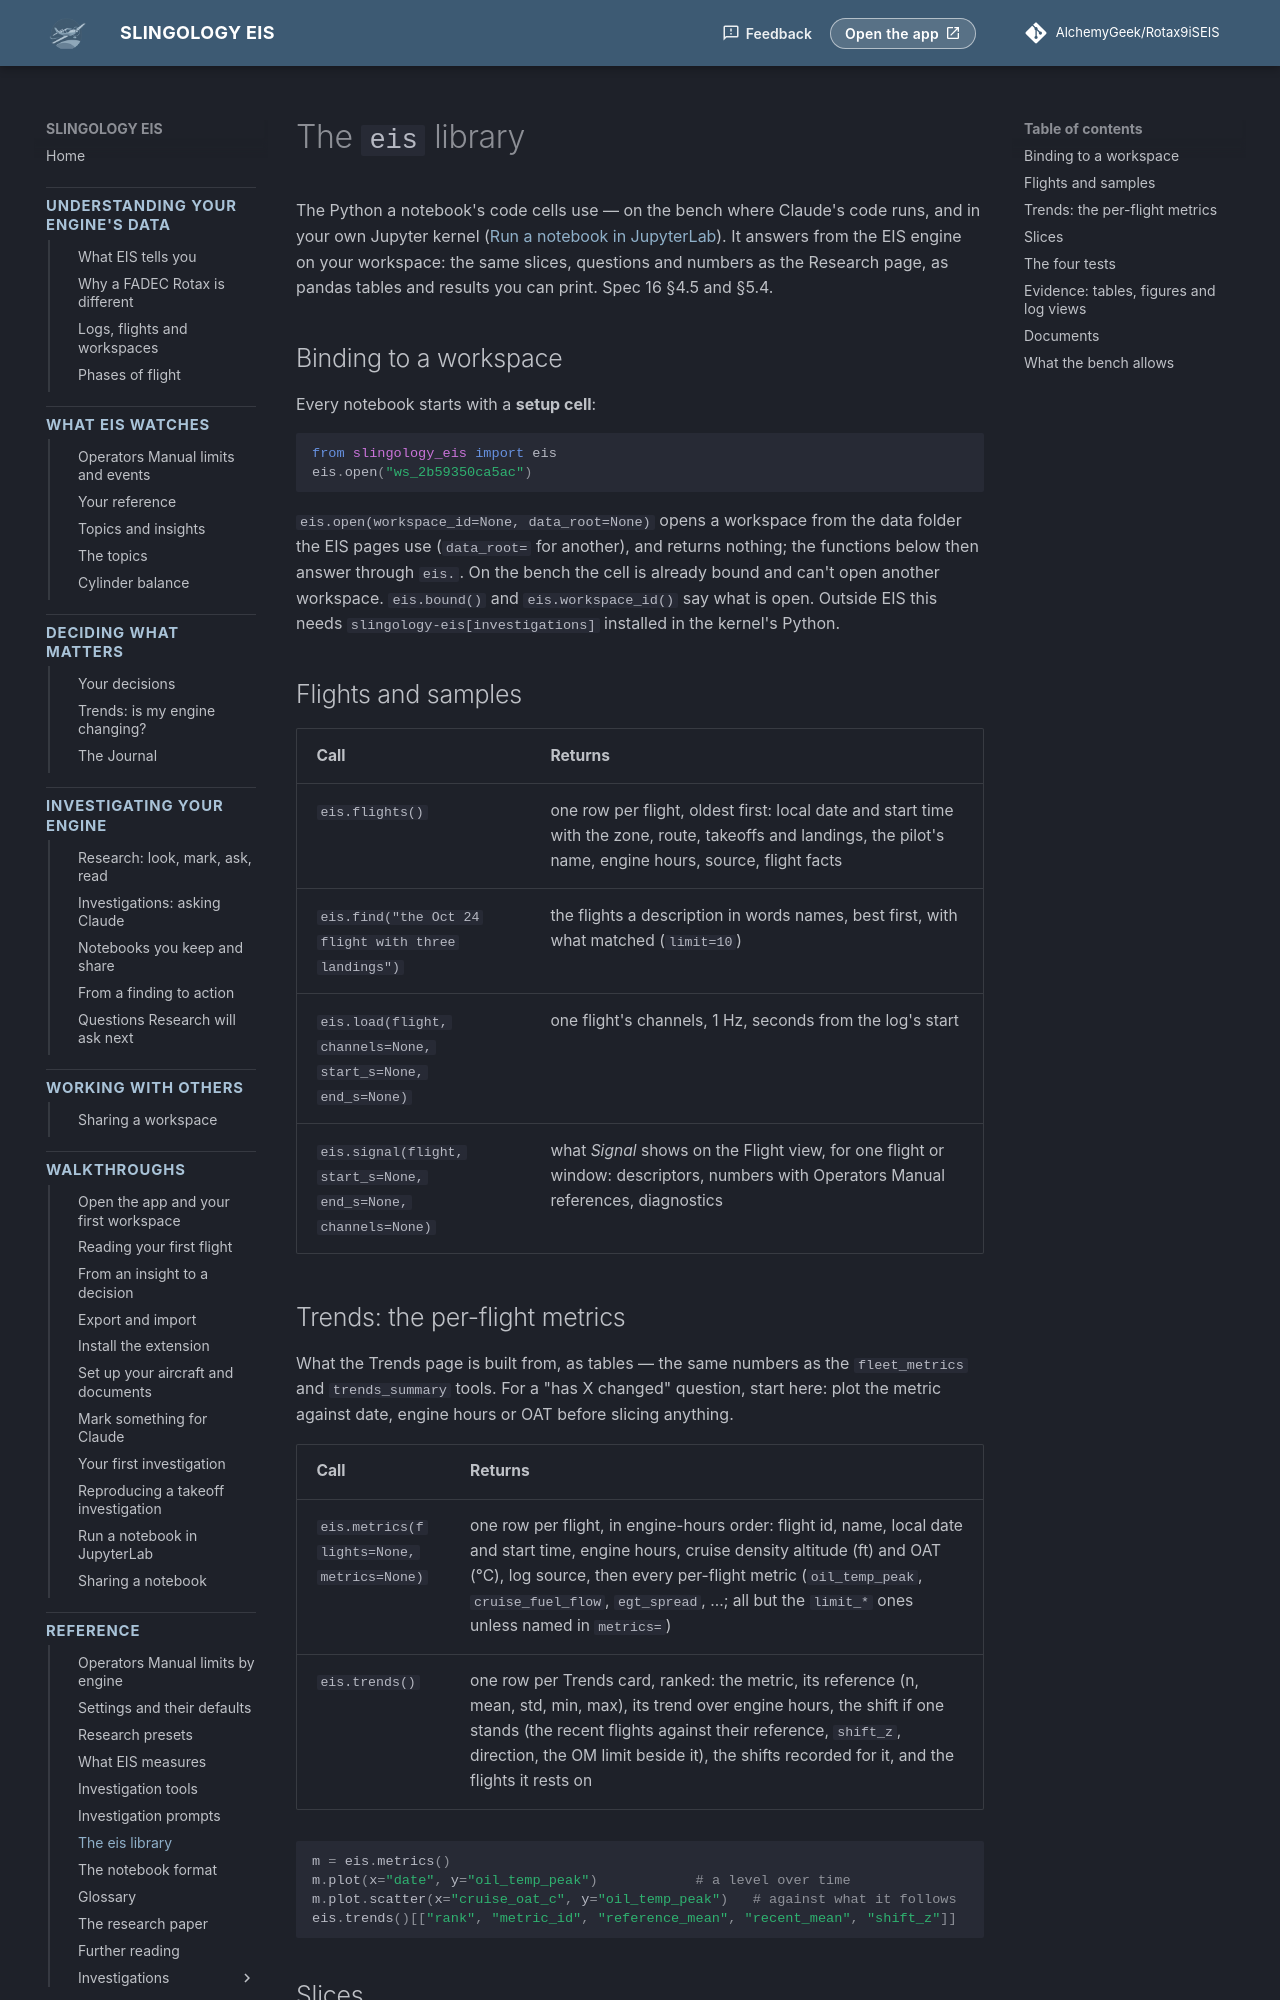

repository: AlchemyGeek/Rotax9iSEIS · page: reference/eis-library/index.html · generator: mkdocs

# The `eis` library

The Python a notebook's code cells use — on the bench where Claude's code runs, and in your own Jupyter kernel ([Run a notebook in JupyterLab](../walkthroughs/notebook-jupyterlab.md)). It answers from the EIS engine on your workspace: the same slices, questions and numbers as the Research page, as pandas tables and results you can print. Spec 16 §4.5 and §5.4.

## Binding to a workspace

Every notebook starts with a **setup cell**:

```python
from slingology_eis import eis
eis.open("ws_2b59350ca5ac")
```

`eis.open(workspace_id=None, data_root=None)` opens a workspace from the data folder the EIS pages use (`data_root=` for another), and returns nothing; the functions below then answer through `eis.`. On the bench the cell is already bound and can't open another workspace. `eis.bound()` and `eis.workspace_id()` say what is open. Outside EIS this needs `slingology-eis[investigations]` installed in the kernel's Python.

## Flights and samples

| Call | Returns |
|---|---|
| `eis.flights()` | one row per flight, oldest first: local date and start time with the zone, route, takeoffs and landings, the pilot's name, engine hours, source, flight facts |
| `eis.find("the Oct 24 flight with three landings")` | the flights a description in words names, best first, with what matched (`limit=10`) |
| `eis.load(flight, channels=None, start_s=None, end_s=None)` | one flight's channels, 1 Hz, seconds from the log's start |
| `eis.signal(flight, start_s=None, end_s=None, channels=None)` | what *Signal* shows on the Flight view, for one flight or window: descriptors, numbers with Operators Manual references, diagnostics |

## Trends: the per-flight metrics

What the Trends page is built from, as tables — the same numbers as the `fleet_metrics` and `trends_summary` tools. For a "has X changed" question, start here: plot the metric against date, engine hours or OAT before slicing anything.

| Call | Returns |
|---|---|
| `eis.metrics(flights=None, metrics=None)` | one row per flight, in engine-hours order: flight id, name, local date and start time, engine hours, cruise density altitude (ft) and OAT (°C), log source, then every per-flight metric (`oil_temp_peak`, `cruise_fuel_flow`, `egt_spread`, …; all but the `limit_*` ones unless named in `metrics=`) |
| `eis.trends()` | one row per Trends card, ranked: the metric, its reference (n, mean, std, min, max), its trend over engine hours, the shift if one stands (the recent flights against their reference, `shift_z`, direction, the OM limit beside it), the shifts recorded for it, and the flights it rests on |

```python
m = eis.metrics()
m.plot(x="date", y="oil_temp_peak")            # a level over time
m.plot.scatter(x="cruise_oat_c", y="oil_temp_peak")   # against what it follows
eis.trends()[["rank", "metric_id", "reference_mean", "recent_mean", "shift_z"]]
```
